Image classification data set "rice_data" (dinithaw/Final-Year-Project on GitHub). Class labels (10): bacterial leaf blight, brown spot, healthy, leaf blast, leaf scald, narrow brown spot, neck blast, rice hispa, sheath blight, tungro.

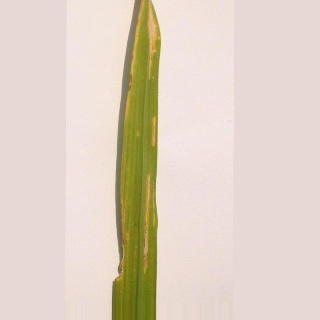
Label: bacterial leaf blight

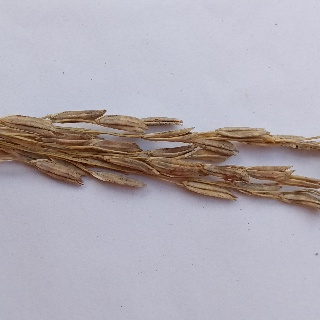
Label: neck blast

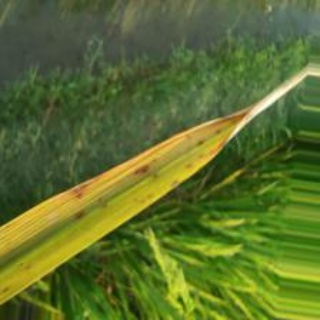
Label: brown spot

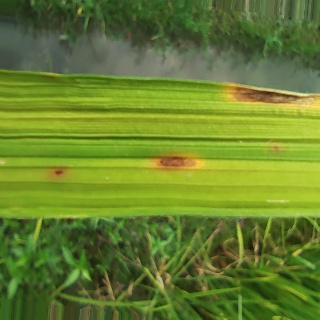
Label: narrow brown spot

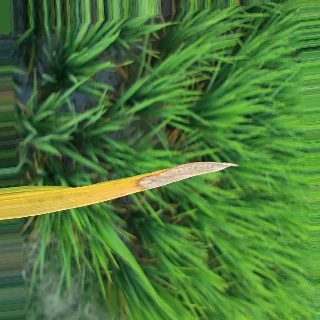
Label: leaf scald

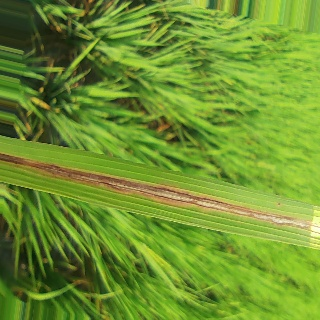
Label: leaf blast
